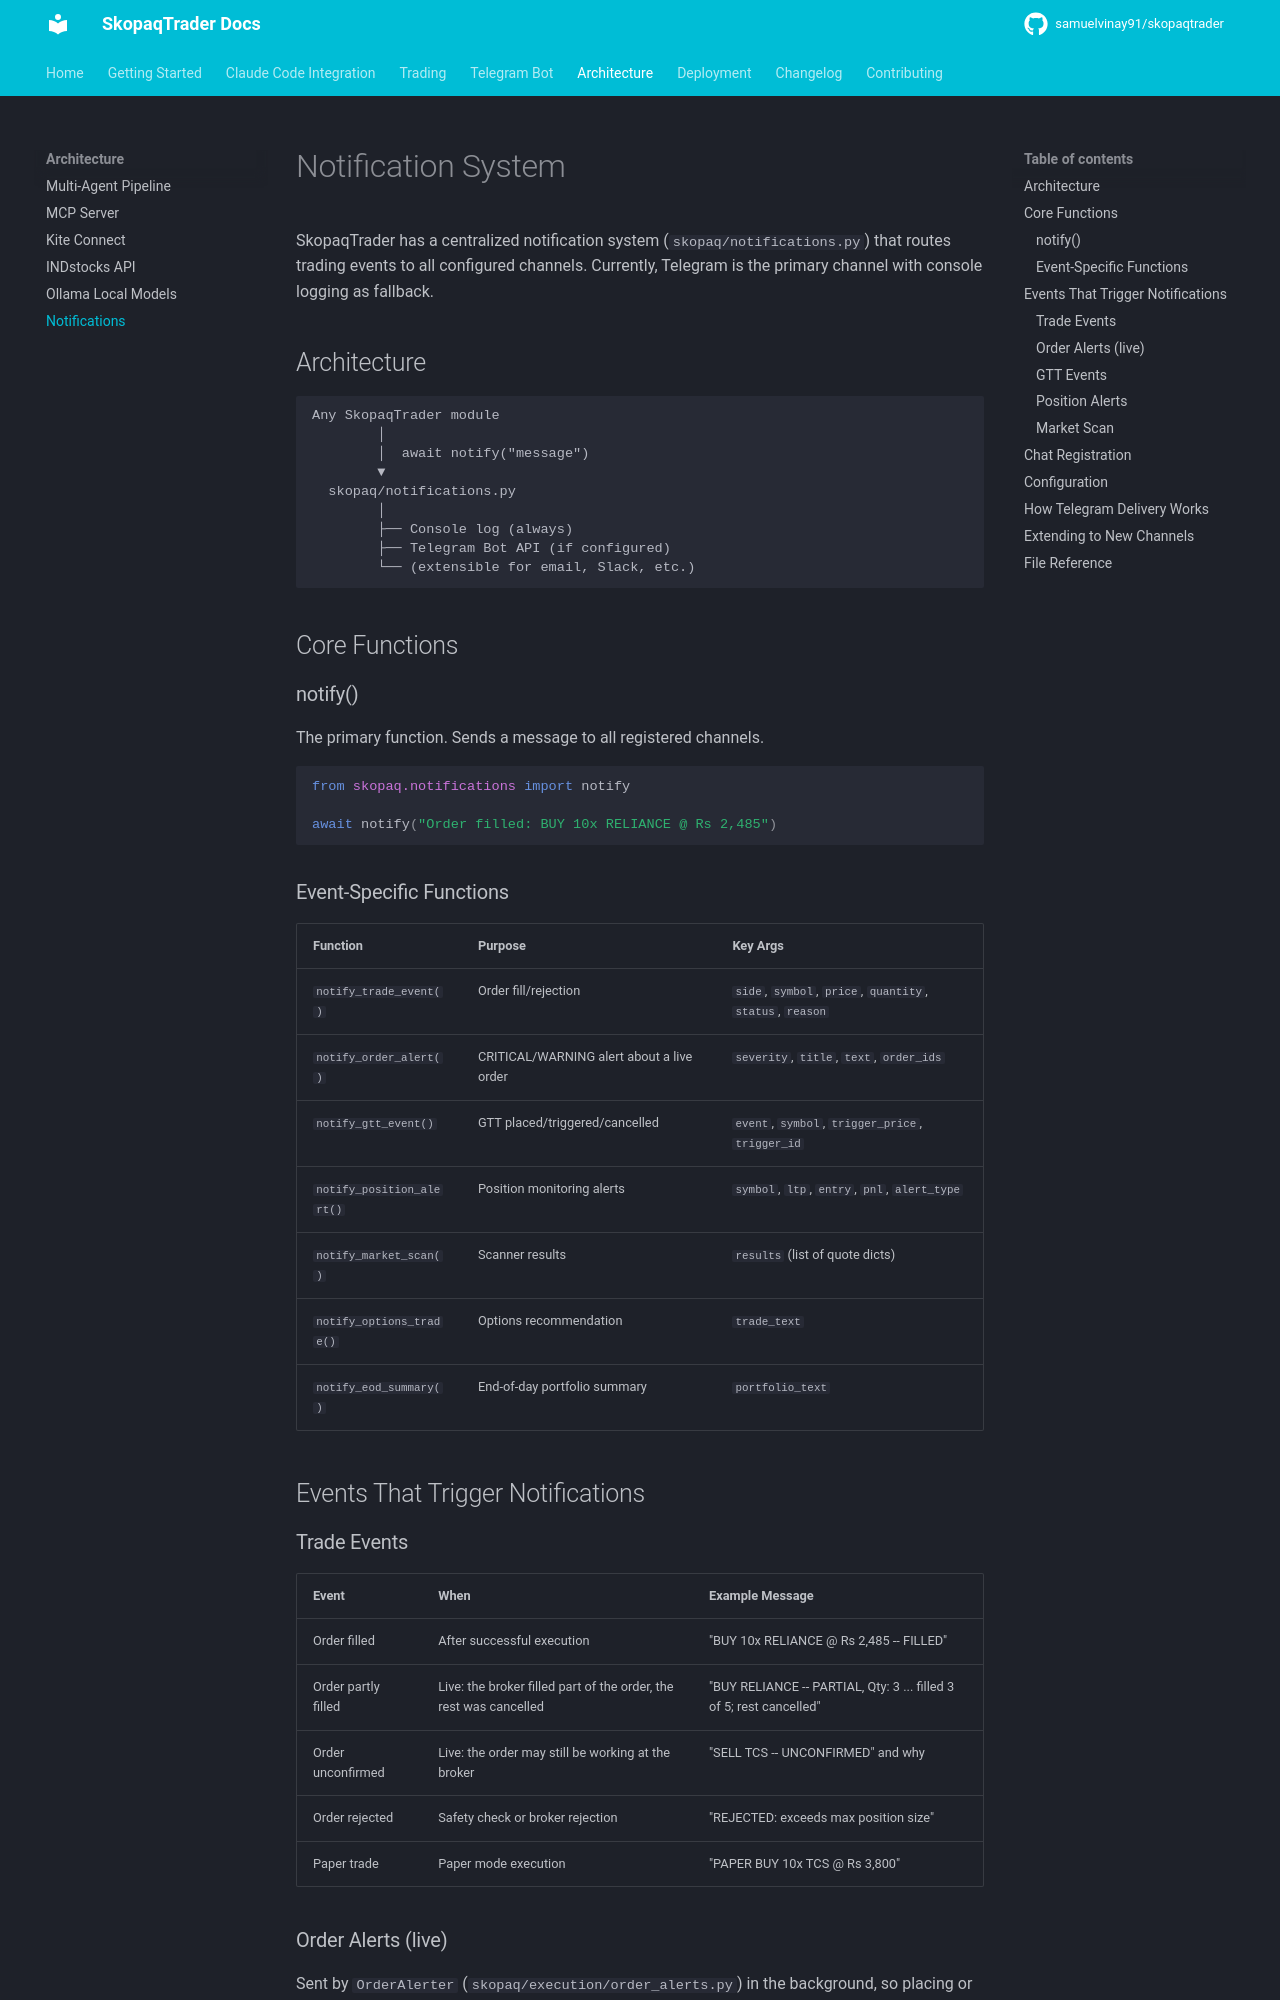

repository: Skopaq-AI/skopaqtrader · page: architecture/notifications/index.html · generator: mkdocs

# Notification System

SkopaqTrader has a centralized notification system (`skopaq/notifications.py`) that routes trading events to all configured channels. Currently, Telegram is the primary channel with console logging as fallback.

## Architecture

```
Any SkopaqTrader module
        │
        │  await notify("message")
        ▼
  skopaq/notifications.py
        │
        ├── Console log (always)
        ├── Telegram Bot API (if configured)
        └── (extensible for email, Slack, etc.)
```

## Core Functions

### notify()

The primary function. Sends a message to all registered channels.

```python
from skopaq.notifications import notify

await notify("Order filled: BUY 10x RELIANCE @ Rs 2,485")
```

### Event-Specific Functions

| Function | Purpose | Key Args |
|----------|---------|----------|
| `notify_trade_event()` | Order fill/rejection | `side`, `symbol`, `price`, `quantity`, `status`, `reason` |
| `notify_order_alert()` | CRITICAL/WARNING alert about a live order | `severity`, `title`, `text`, `order_ids` |
| `notify_gtt_event()` | GTT placed/triggered/cancelled | `event`, `symbol`, `trigger_price`, `trigger_id` |
| `notify_position_alert()` | Position monitoring alerts | `symbol`, `ltp`, `entry`, `pnl`, `alert_type` |
| `notify_market_scan()` | Scanner results | `results` (list of quote dicts) |
| `notify_options_trade()` | Options recommendation | `trade_text` |
| `notify_eod_summary()` | End-of-day portfolio summary | `portfolio_text` |

## Events That Trigger Notifications

### Trade Events

| Event | When | Example Message |
|-------|------|-----------------|
| Order filled | After successful execution | "BUY 10x RELIANCE @ Rs 2,485 -- FILLED" |
| Order partly filled | Live: the broker filled part of the order, the rest was cancelled | "BUY RELIANCE -- PARTIAL, Qty: 3 ... filled 3 of 5; rest cancelled" |
| Order unconfirmed | Live: the order may still be working at the broker | "SELL TCS -- UNCONFIRMED" and why |
| Order rejected | Safety check or broker rejection | "REJECTED: exceeds max position size" |
| Paper trade | Paper mode execution | "PAPER BUY 10x TCS @ Rs 3,800" |
